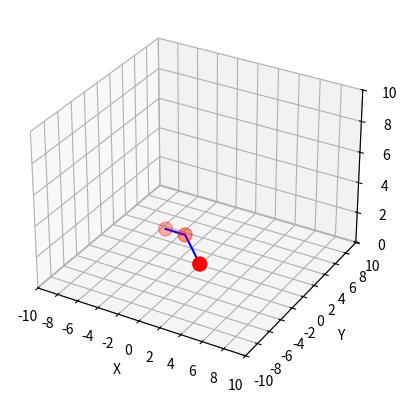

This figure's Python source:
import math
import numpy as np
import matplotlib.pyplot as plt
from mpl_toolkits.mplot3d import Axes3D

def plot_robot_arm(theta_R1, theta_O1, theta_O2, L1, L2):
    fig = plt.figure()
    ax = fig.add_subplot(111, projection='3d')
 
    # Define joint positions
    x_points = [
        0, 
        L1 * math.cos(theta_O1), 
        L1 * math.cos(theta_O1) + L2 * math.cos(theta_O1 + theta_O2)
    ]
    y_points = [
        0, 
        L1 * math.sin(theta_O1), 
        L1 * math.sin(theta_O1) + L2 * math.sin(theta_O1 + theta_O2)
    ]
    z_points = [
        0, 
        0, 
        0
    ]
    
    # Rotate points around z-axis by theta_R1
    x_rotated = math.cos(theta_R1) * np.array(x_points[1:]) - math.sin(theta_R1) * np.array(y_points[1:])
    y_rotated = math.sin(theta_R1) * np.array(x_points[1:]) + math.cos(theta_R1) * np.array(y_points[1:])
    
    x_points[1:] = x_rotated
    y_points[1:] = y_rotated
    # Define joint positions
    # x_points = [
    #     0,
    #     L1 * math.cos(theta_R1) * math.cos(theta_O1),
    #     L1 * math.cos(theta_R1) * math.cos(theta_O1 + theta_O2)
    # ]
    # y_points = [
    #     0,
    #     L1 * math.cos(theta_R1) * math.sin(theta_O1),
    #     L1 * math.cos(theta_R1) * math.sin(theta_O1 + theta_O2)
    # ]
    # z_points = [
    #     0,
    #     -L1 * math.sin(theta_R1),
    #     -L1 * math.sin(theta_R1)
    # ]

    # x_points = [0, L1 * math.cos(theta1), L1 * math.cos(theta1) + L2 * math.cos(theta1 + theta2)]
    # y_points = [0, L1 * math.sin(theta1), L1 * math.sin(theta1) + L2 * math.sin(theta1 + theta2)]
    # z_points = [0, 0, 0]
    
    # Plot joints
    ax.scatter(x_points, y_points, z_points, c='r', marker='o', s=100)
    
    # Plot links
    ax.plot(x_points, y_points, z_points, c='b')
    
    ax.set_xticks([-10, -8, -6, -4, -2, 0,2,4,6,8,10])
    ax.set_yticks([-10, -8, -6, -4, -2, 0,2,4,6,8,10])
    ax.set_zticks([0,2,4,6,8,10])

    # Set axis labels
    ax.set_xlabel('X')
    ax.set_ylabel('Y')
    ax.set_zlabel('Z')
    
    plt.show()

# Example usage:
theta1 = math.radians(90)  # z-axis rotator
theta2 = math.radians(45)  # spodni joint
theta3 = math.radians(45)   # horni joint
L1 = 5  # Length from O1 to O2
L2 = 2  # Length from O2 to c

plot_robot_arm(theta1, theta2, theta3, L1, L2)
